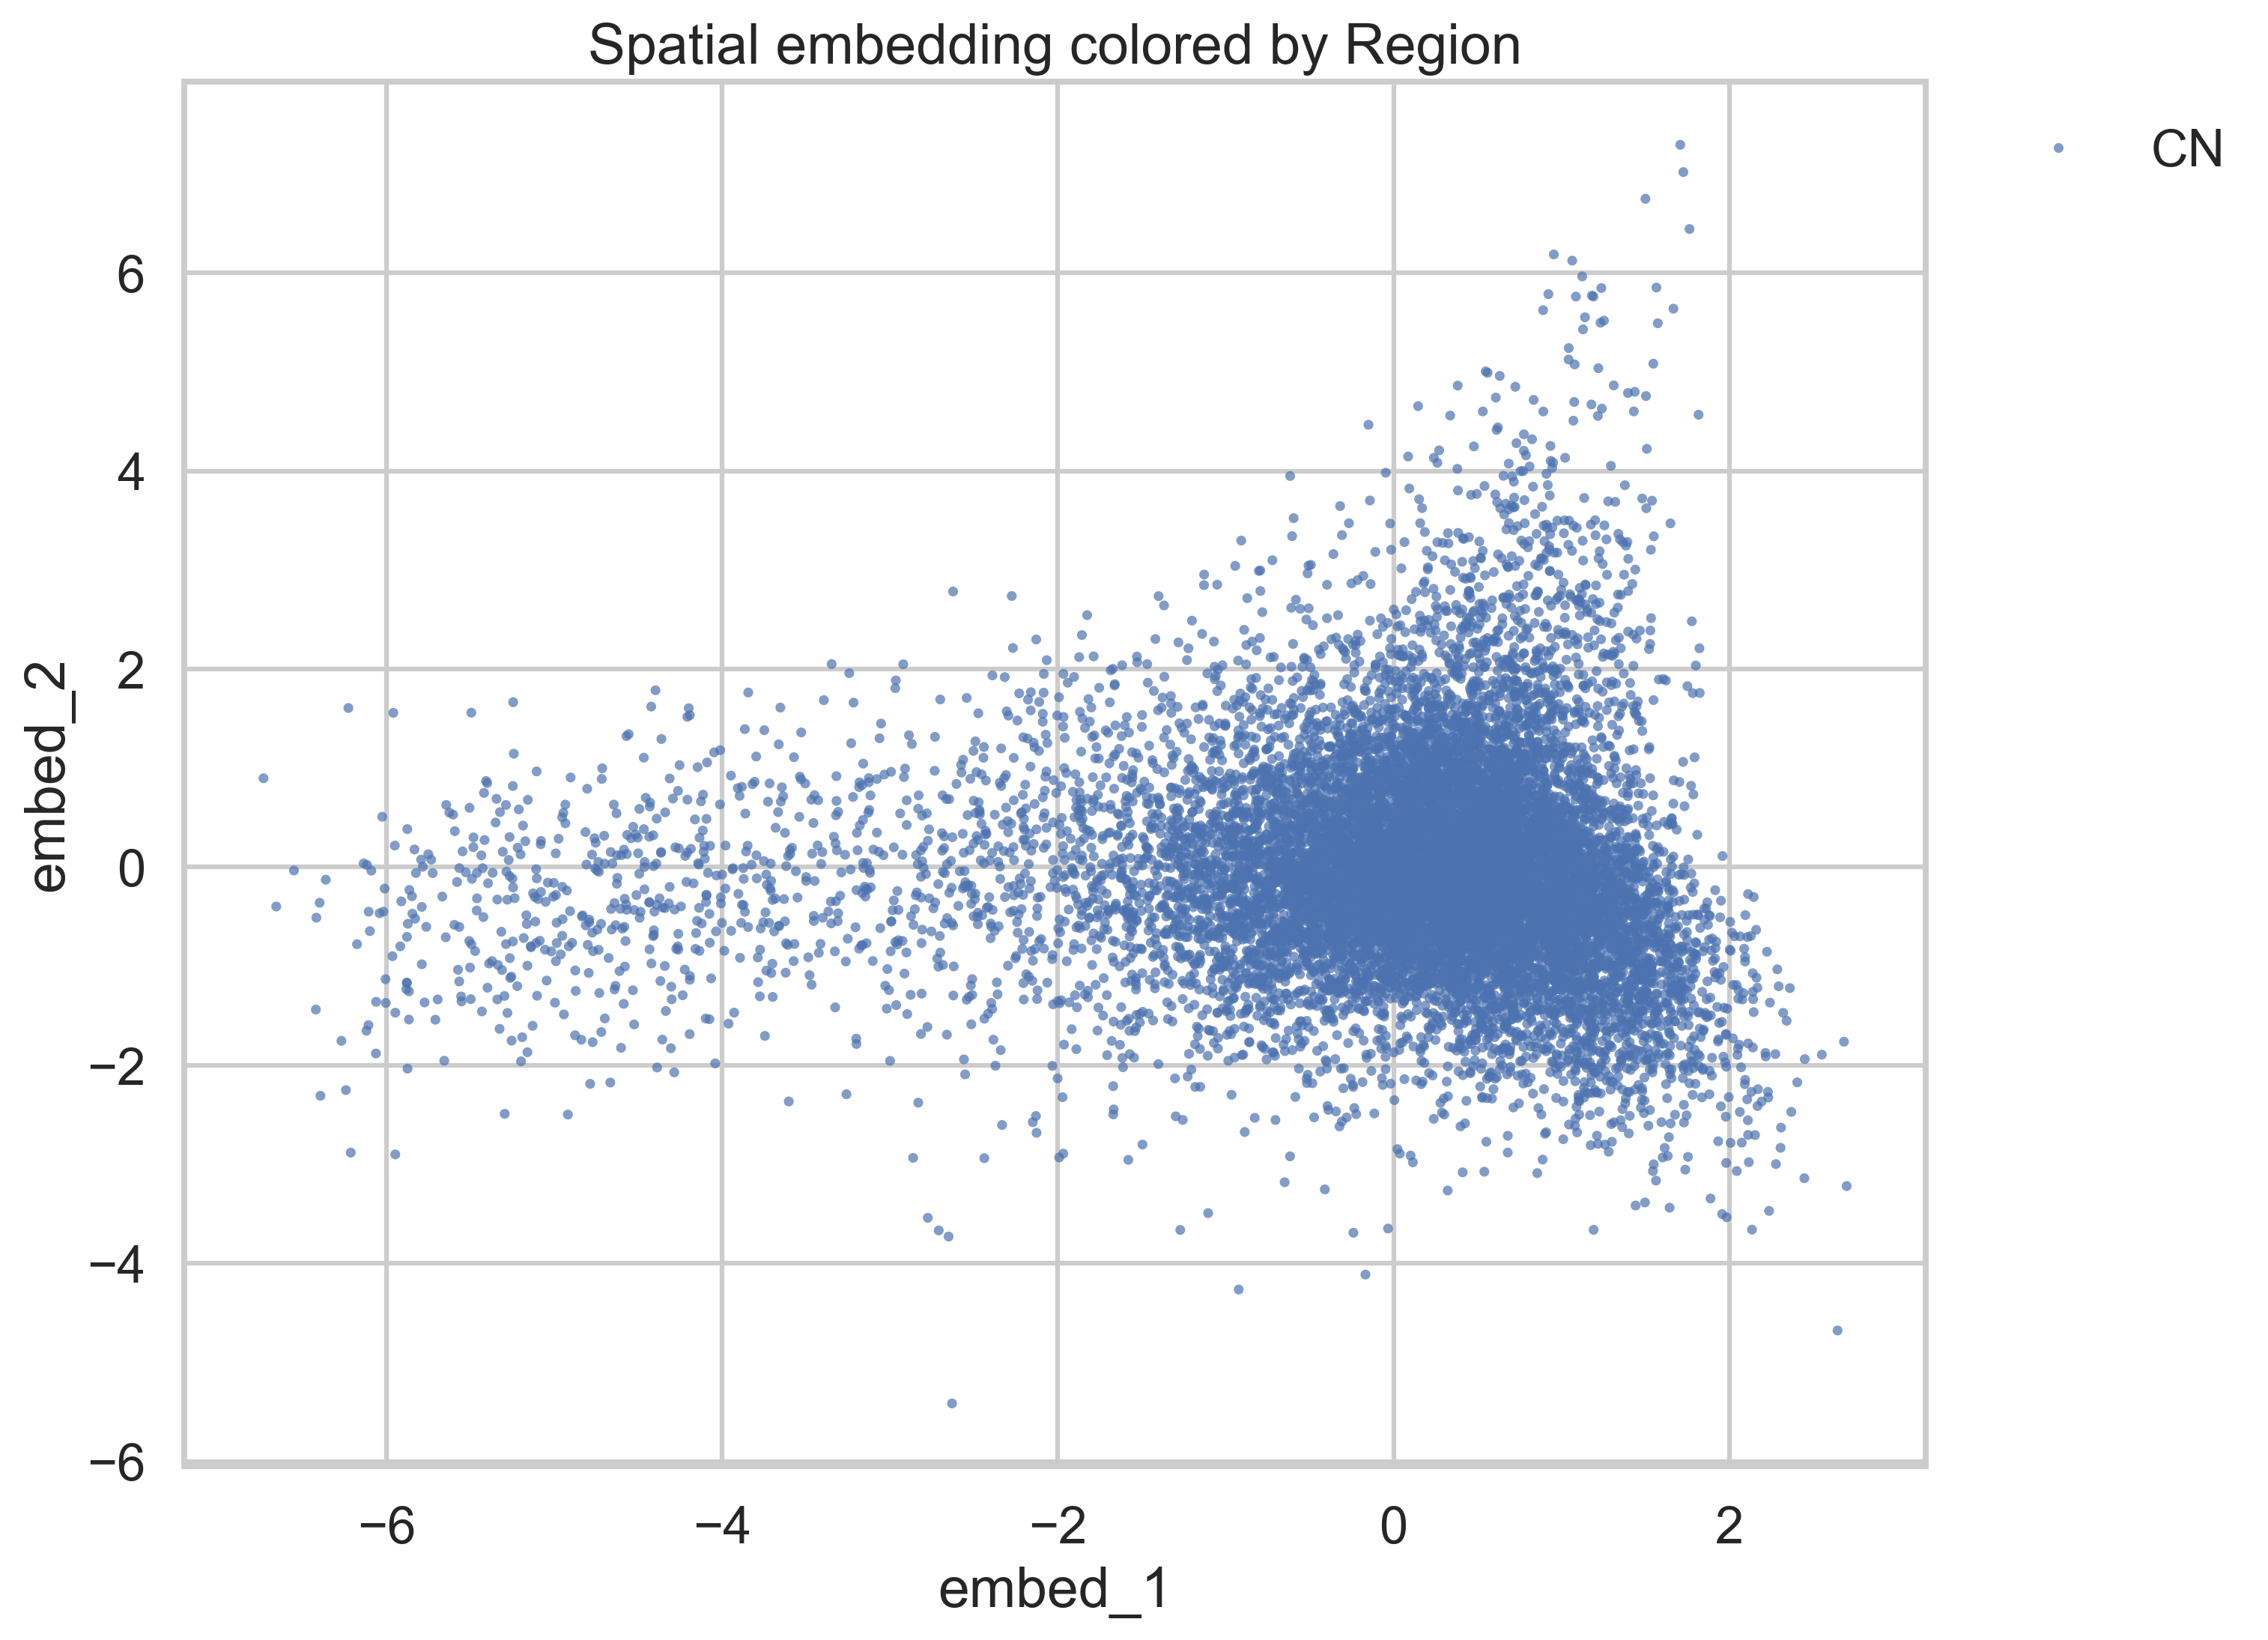

Source data for this figure (header and first rows):
embed_1	embed_2	region
-2.174	-1.105	CN
-1.835	-0.08631	CN
0.3974	0.4626	CN
0.05753	-0.8255	CN
-0.2867	-0.3451	CN
-2.816	-1.685	CN
0.1236	-0.8369	CN
-2.297	-0.9948	CN
-0.5322	1.164	CN
0.7854	-0.3456	CN
1.52	1.19	CN
0.5783	0.3415	CN
0.8264	-0.5619	CN
0.5304	1.519	CN
-0.9274	1.309	CN
-0.7092	-1.339	CN
-0.8835	1.716	CN
-1.904	-0.777	CN
0.6196	0.6647	CN
-1.25	0.01849	CN
-1.591	0.7192	CN
-0.6765	1.014	CN
-0.04683	-0.1503	CN
0.1297	0.3093	CN
-0.2175	-0.1041	CN
0.395	0.1321	CN
0.9672	0.4889	CN
-0.6513	0.3383	CN
0.3242	0.2593	CN
-2.416	-1.479	CN
-1.745	-0.1349	CN
-0.1755	-1.153	CN
0.3034	-0.3344	CN
-0.4167	-0.9392	CN
0.09508	0.181	CN
-0.6975	-0.0559	CN
0.6445	1.025	CN
0.01824	0.5238	CN
-1.659	1.139	CN
0.54	-0.4306	CN
0.873	2.209	CN
-1.069	-0.3021	CN
0.2899	1.317	CN
-0.7508	1.196	CN
0.9039	-0.4195	CN
1.052	-0.04358	CN
0.1023	2.02	CN
0.4868	1.084	CN
0.9221	-1.089	CN
0.04701	0.2219	CN
1.041	-0.9456	CN
0.8262	-0.092	CN
0.7884	-1.912	CN
-0.1681	-0.1281	CN
0.9744	0.8496	CN
0.1013	0.1843	CN
0.4704	-0.2574	CN
0.2345	-0.1014	CN
0.1621	0.01098	CN
0.309	0.7388	CN
... 12,967 more rows
